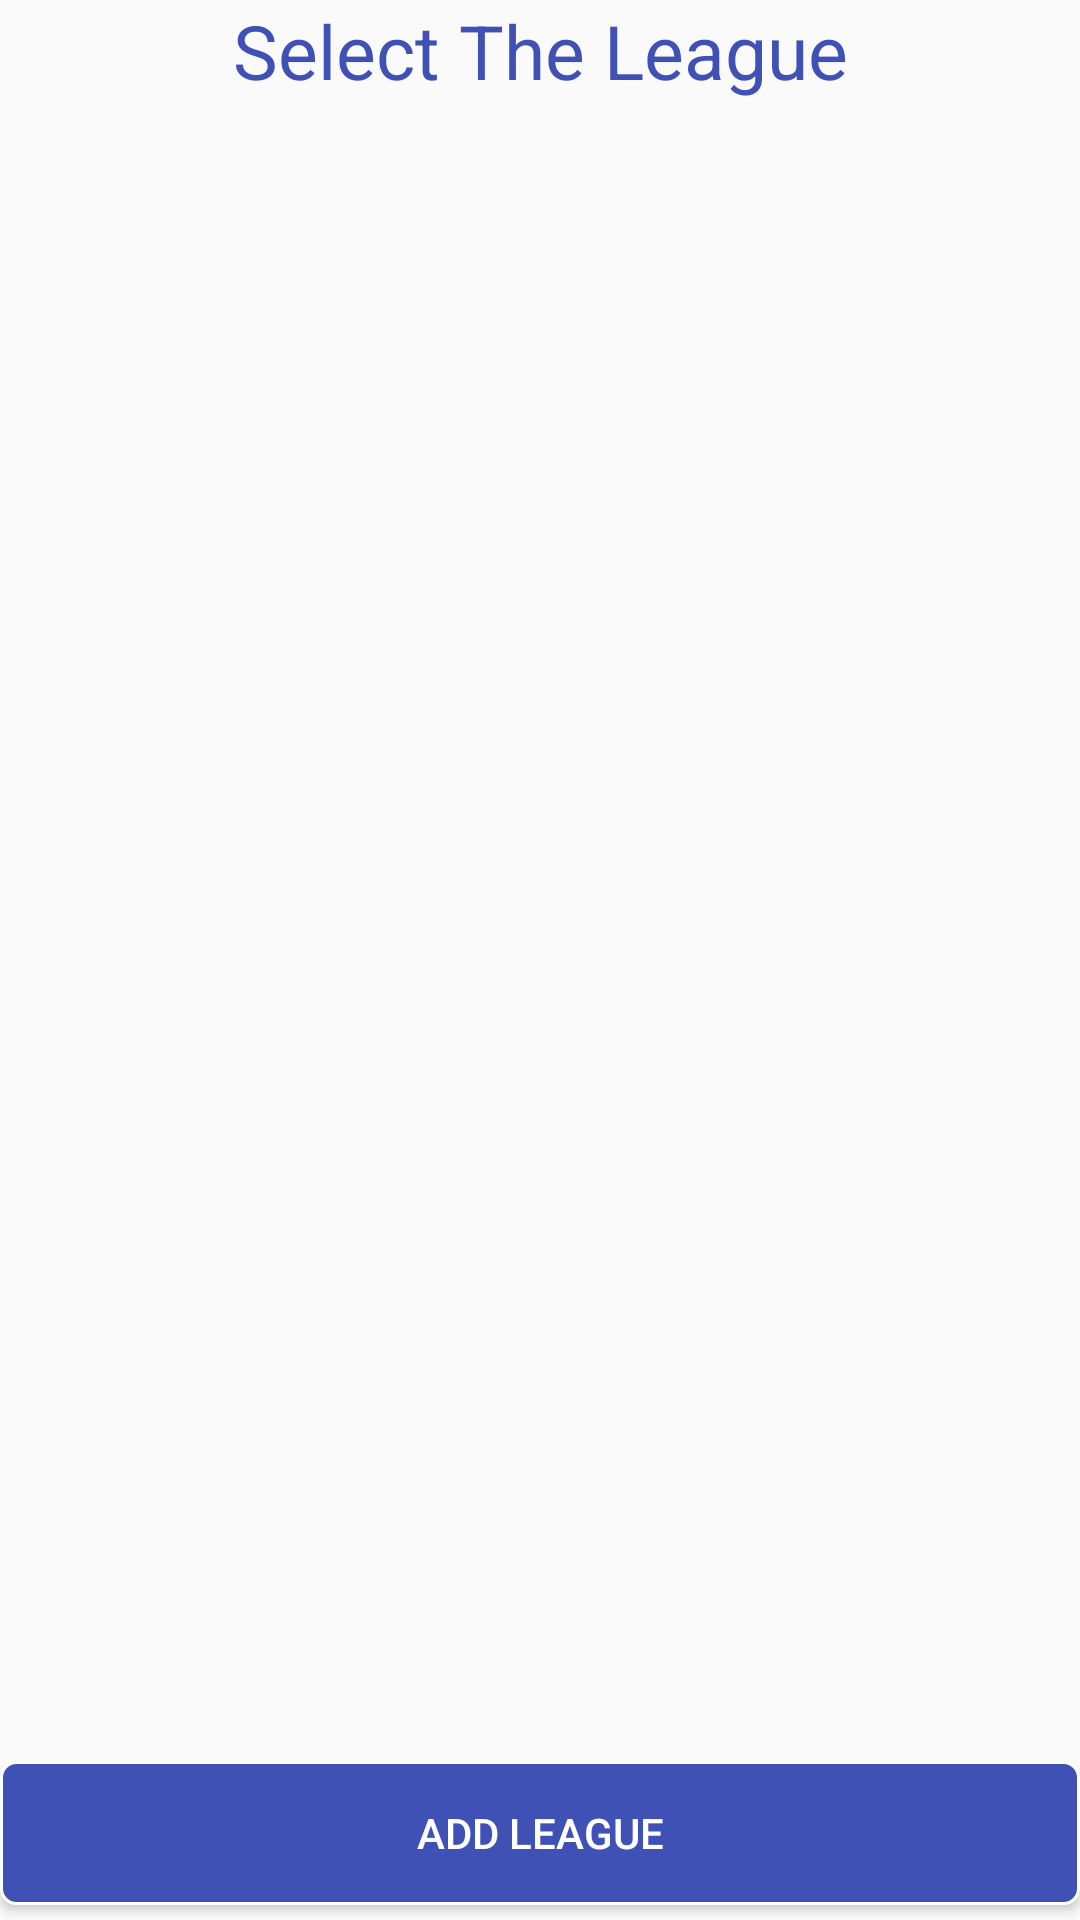

Android layout source for this screen:
<!-- AndroidManifest.xml: application theme AppTheme -->
<!-- res/layout/activity_home.xml -->
<?xml version="1.0" encoding="utf-8"?>
<RelativeLayout xmlns:android="http://schemas.android.com/apk/res/android"
    android:layout_width="wrap_content"
    android:layout_height="wrap_content" >

        <TextView
            android:id="@+id/titile"
            android:textColor="@color/colorPrimary"
            android:textAlignment="center"
            android:textSize="25dp"
            android:text="Select The League"
            android:layout_width="match_parent"
            android:layout_height="wrap_content"
            />

        <ListView
            android:layout_width="wrap_content"
            android:layout_height="match_parent"
            android:id="@+id/listView"
            android:layout_alignParentRight="true"
            android:layout_alignParentEnd="true"
            android:layout_alignParentLeft="true"
            android:layout_alignParentStart="true"
            android:layout_below="@+id/titile"
            android:listSelector="@drawable/listview_colours"
            android:layout_gravity="center_horizontal"/>

        <Button
            android:layout_width="match_parent"
            android:layout_height="wrap_content"
            android:text="Add League"
            android:layout_marginTop="20dp"
            android:layout_marginBottom="5dp"
            android:padding="12dp"
            android:textColor="#FFFF"
            android:id="@+id/btnAdd"
            android:background="@drawable/rounded_btn"
            android:layout_alignBottom="@+id/listView" />






</RelativeLayout>
<!-- resources referenced by this layout -->
<resources>
  <color name="colorPrimary">#3F51B5</color>
  <!-- drawable listview_colours (drawable) -->
  <?xml version="1.0" encoding="utf-8"?>
  <selector xmlns:android="http://schemas.android.com/apk/res/android">
  
      <item
          android:state_selected="false"
          android:state_pressed="false"
  
          android:drawable="@drawable/gradient_bg" />
      <item android:state_pressed="true"
          android:drawable="@drawable/gradient_bg_hover" />
      <item android:state_hovered="true"
          android:drawable="@drawable/gradient_bg_hover" />
      <item android:state_selected="true"
          android:state_pressed="false"
          android:drawable="@drawable/gradient_bg_hover" />
  </selector>
  <!-- drawable rounded_btn (drawable) -->
  <?xml version="1.0" encoding="utf-8"?>
  <shape xmlns:android="http://schemas.android.com/apk/res/android">
      <solid android:color="@color/colorPrimary"/>
  
      <stroke android:width="1dp"
          android:color="#FFFF"
          />
  
      <padding android:left="1dp"
          android:top="1dp"
          android:right="1dp"
          android:bottom="1dp"
          />
  
      <corners android:bottomRightRadius="5dip" android:bottomLeftRadius="5dip"
          android:topLeftRadius="5dip" android:topRightRadius="5dip"/>
  </shape>
  <style name="AppTheme" parent="Theme.AppCompat.Light.DarkActionBar">
          
          <item name="colorPrimary">@color/colorPrimary</item>
          <item name="colorPrimaryDark">@color/colorPrimaryDark</item>
          <item name="colorAccent">@color/colorAccent</item>
      </style>
  <color name="colorPrimaryDark">#303F9F</color>
  <color name="colorAccent">#FF4081</color>
</resources>
